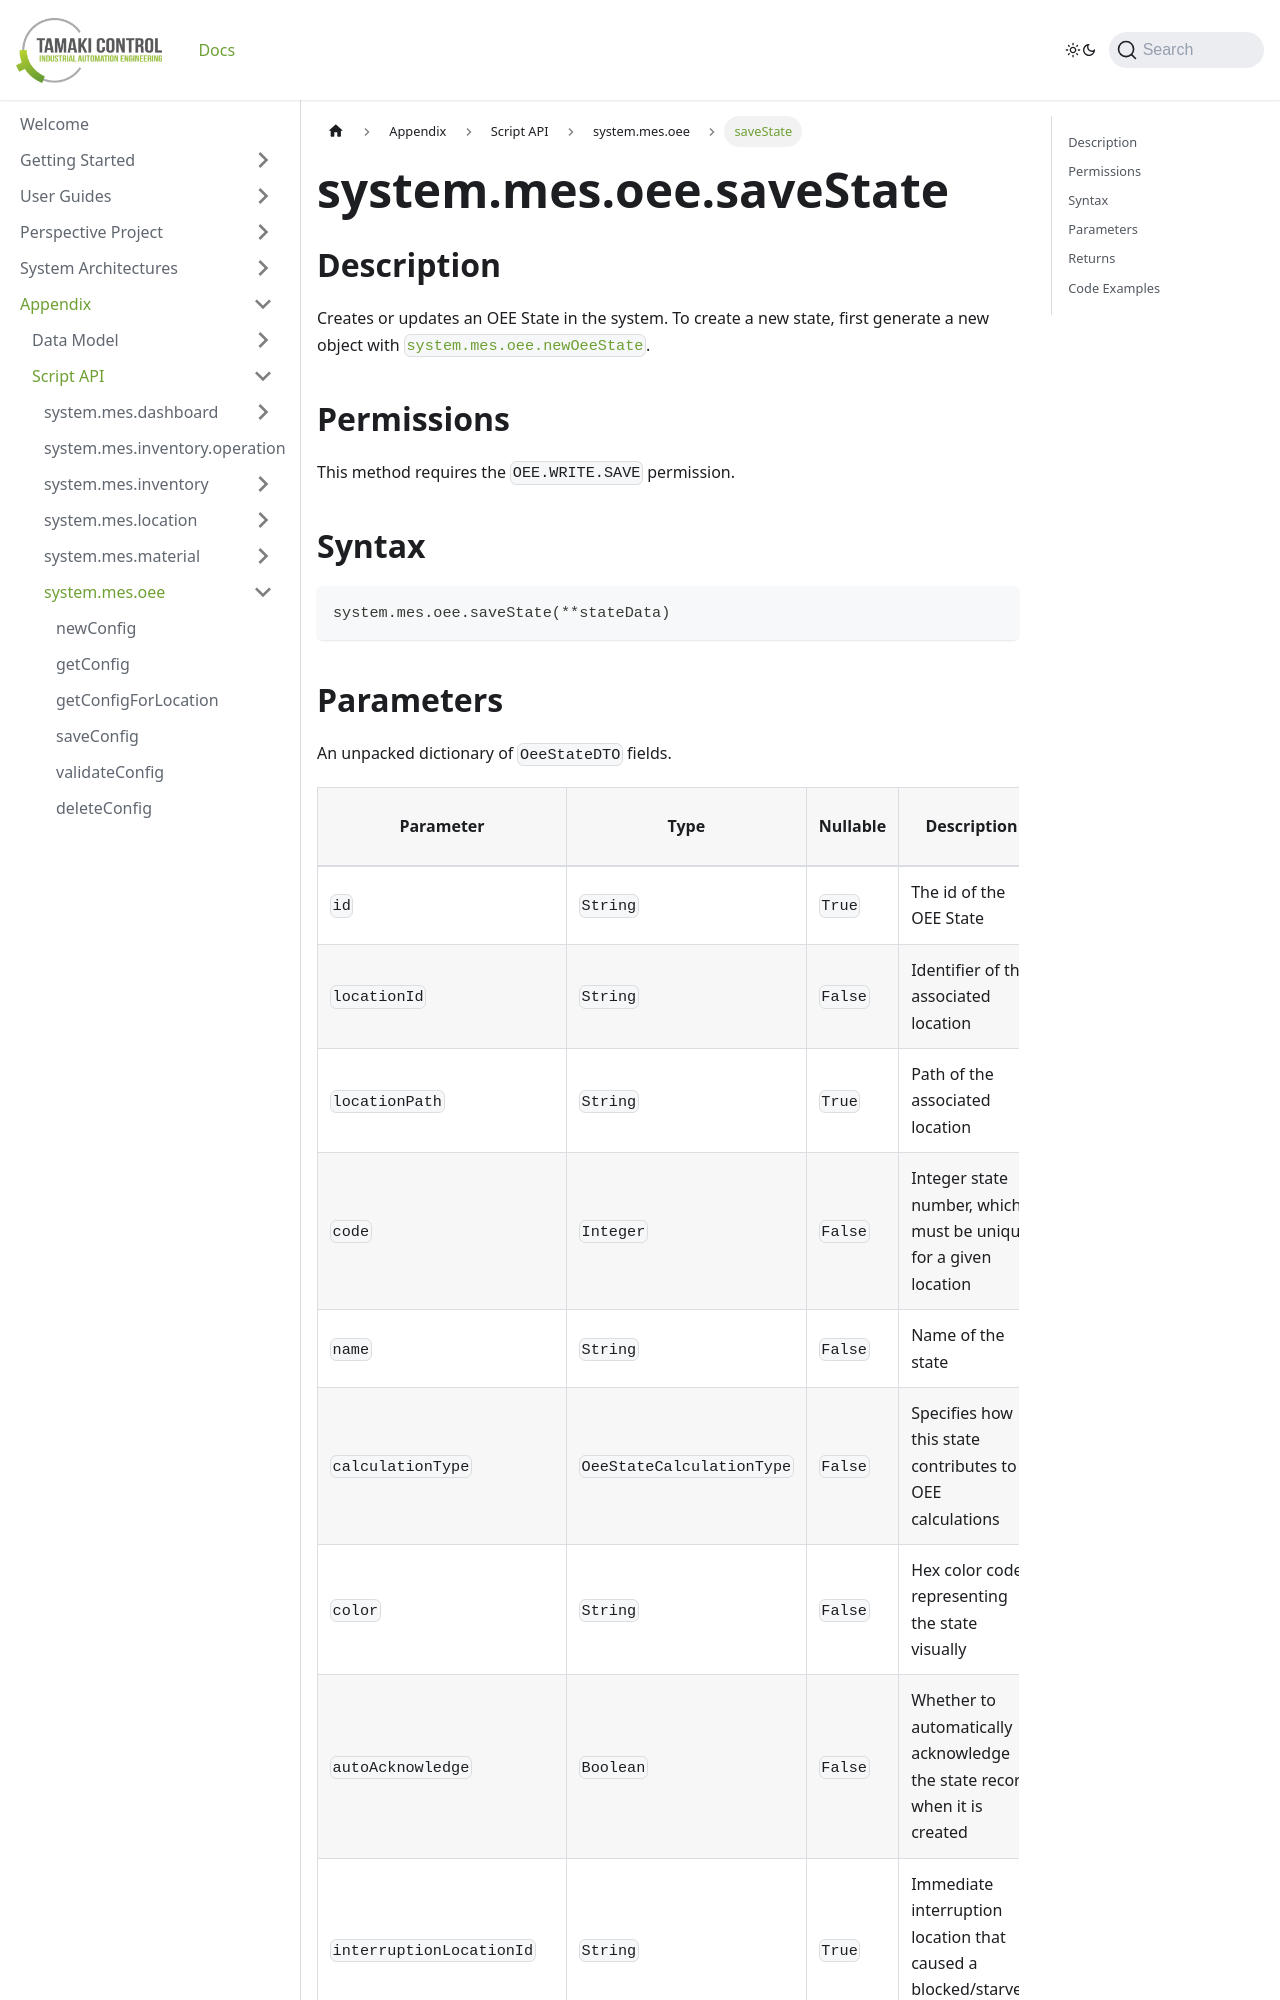

repository: TamakiControl/tamaki-mes-docs · page: docs/appendix/script-api/oee-script-api/save-state/index.html · generator: docusaurus

---
sidebar_position: 16
title: 'saveState'
description: 'Creates or updates an OEE state.'
---

# system.mes.oee.saveState

## Description

Creates or updates an OEE State in the system. To create a new state, first generate a new object with [`system.mes.oee.newOeeState`](./new-oee-state).

## Permissions

This method requires the `OEE.WRITE.SAVE` permission.

## Syntax

```python
system.mes.oee.saveState(**stateData)
```
